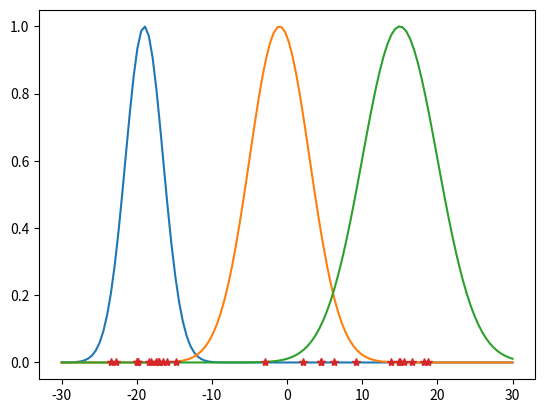
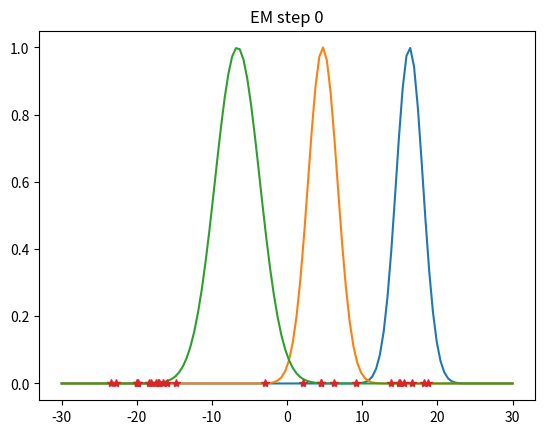
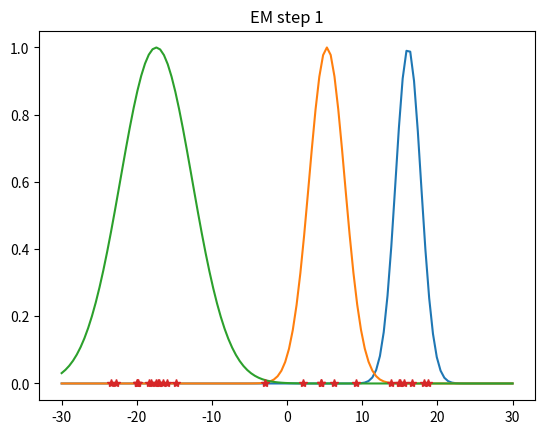
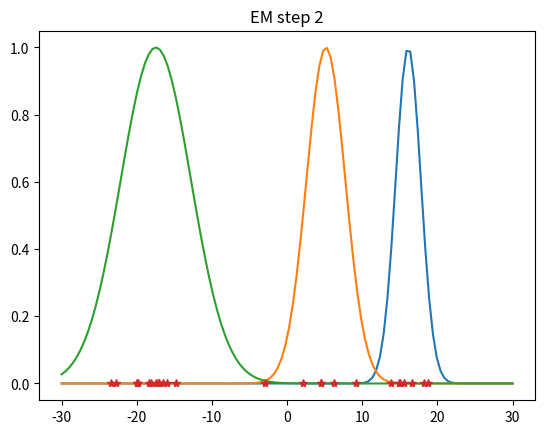
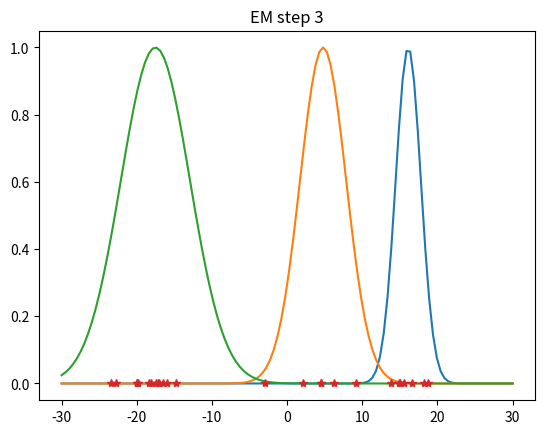
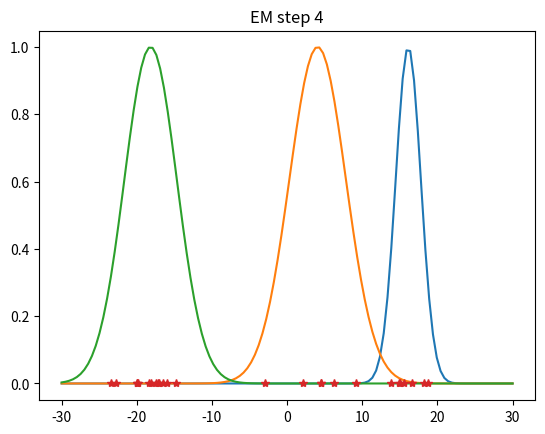
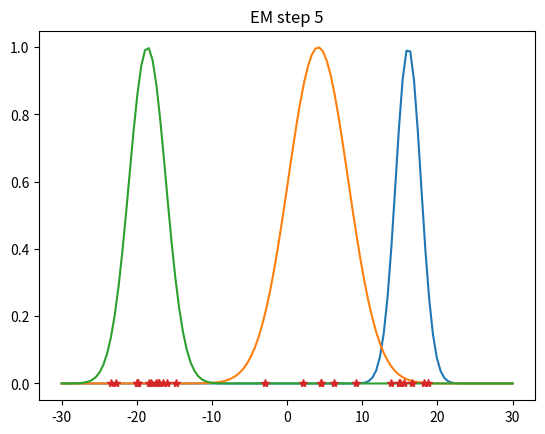
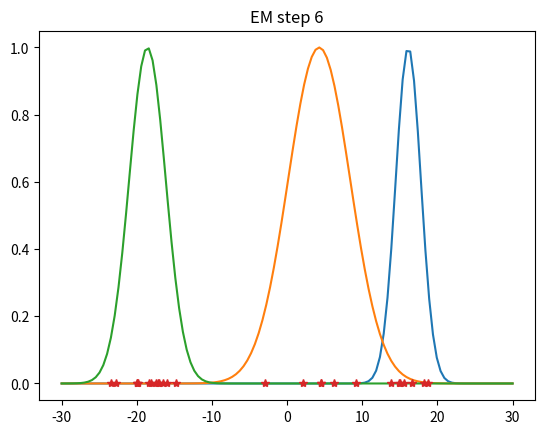
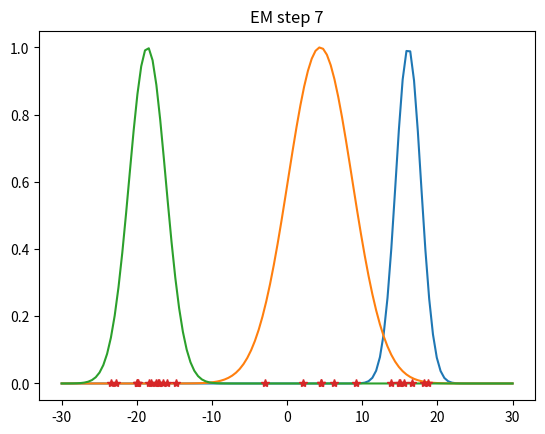
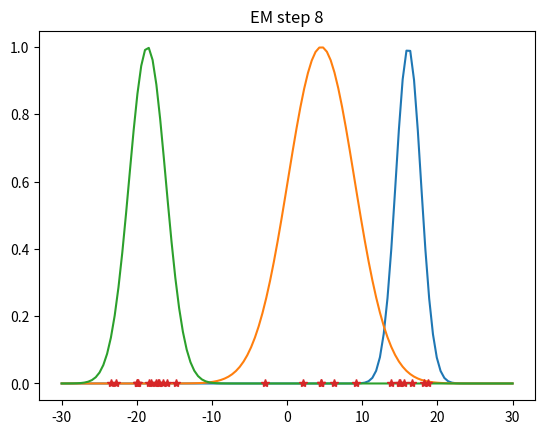
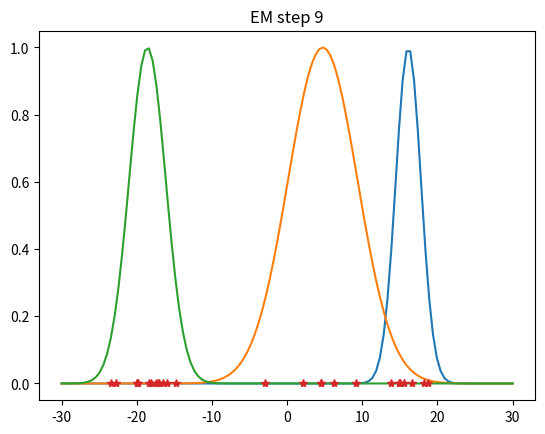

The script that saved these images, in order:
import numpy as np
import matplotlib.pyplot as plt
get_ipython().run_line_magic('matplotlib', 'auto')

def gaussian1d(x, mu, sig):
    return np.exp(-np.power(x - mu, 2.) / (2 * np.power(sig, 2.)))

mixture_of_gaussians = [(-19, 2.5, 13), (-1, 4, 4), (15, 5, 9)]
x_values = np.linspace(-30, 30, 120)

def plot_mog(mog, x_values):
    for mu, sig, num in mog:
        plt.plot(x_values, gaussian1d(x_values, mu, sig))
#plot_mog(mixture_of_gaussians, x_values)

N = 0
for _, _, num in mixture_of_gaussians:
    N += num
x = np.empty([N])
s = 0
for mu, sig, num in mixture_of_gaussians:
    x[s:s+num] = np.random.normal(mu, sig, num)
    s += num
#print(x)

plot_mog(mixture_of_gaussians, x_values)
plt.plot(x,np.zeros(x.shape),'*')

def em_init(x, K):
    N = len(x)
    
    mog_estimate = []
    for k in range(K):
        mog_estimate.append((np.random.uniform(-20,20),np.random.uniform(1,3),1./K))
        
    w = np.empty([N, K])
    return mog_estimate, w

def e_step(x, mog_estimate):
    N = len(x)
    K = len(mog_estimate)
    
    for i in range(N):
        for k in range(K):
            mu, sig, alpha = mog_estimate[k]
            w[i,k] = gaussian1d(x[i], mu, sig) * alpha
        w[i,:] /= np.linalg.norm(w[i,:])
    return w

def m_step(x, mog_estimate, w):
    Nk = np.sum(w,0)
    K = len(mog_estimate)
    
    for k in range(K):
        new_alpha = Nk[k]/N
        new_mean = np.dot(w[:,k], x)/Nk[k]
        new_sigma = np.sqrt(np.dot(w[:,k], np.square(x - new_mean))/Nk[k])
        mog_estimate[k] = (new_mean, new_sigma, new_alpha)
    return mog_estimate

get_ipython().run_line_magic('matplotlib', 'auto')
plt.ion()

em_steps = 10
mog_estimate, w = em_init(x, 3)

plt.figure(1)
for s in range(em_steps):
    plt.clf()
    plot_mog(mog_estimate, x_values)
    plt.plot(x,np.zeros(x.shape),'*')
    plt.title('EM step %s' % s)
    plt.pause(0.5)
    w = e_step(x, mog_estimate)
    mog_estimate = m_step(x, mog_estimate, w)

plt.figure(1)
plt.close()
